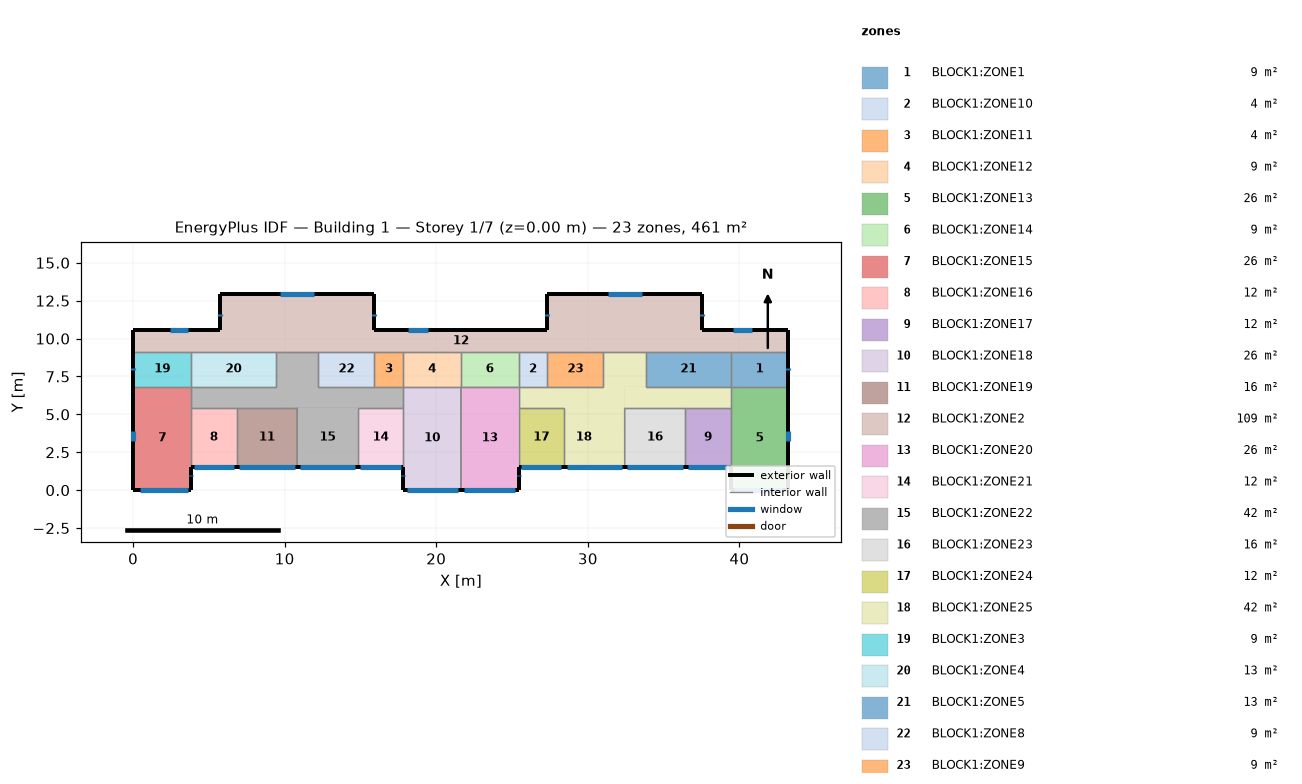
=== STOREY PLAN SPEC (per zone: floor XY polygon, exterior-wall plan segments, windows/doors) ===
zone 1: BLOCK1:ZONE1  (8.7 m²)
  floor: (43.23, 6.83) (39.43, 6.83) (39.43, 9.14) (43.23, 9.14)
  exterior wall: (43.23, 6.83) – (43.23, 9.14)  [2.3 m]
    window: (43.23, 7.91) – (43.23, 8.06)  [0.2 m²]
  interior walls: 3
zone 2: BLOCK1:ZONE10  (4.4 m²)
  floor: (27.33, 6.83) (25.43, 6.83) (25.43, 9.14) (27.33, 9.14)
  interior walls: 4
zone 3: BLOCK1:ZONE11  (4.4 m²)
  floor: (17.83, 6.83) (15.93, 6.83) (15.93, 9.14) (17.83, 9.14)
  interior walls: 4
zone 4: BLOCK1:ZONE12  (8.7 m²)
  floor: (21.63, 6.83) (17.83, 6.83) (17.83, 9.14) (21.63, 9.14)
  interior walls: 4
zone 5: BLOCK1:ZONE13  (25.8 m²)
  floor: (43.23, 0.03) (39.43, 0.03) (39.43, 6.83) (43.23, 6.83)
  exterior wall: (43.23, 0.03) – (43.23, 6.83)  [6.8 m]
    window: (43.23, 3.25) – (43.23, 3.88)  [0.9 m²]
  exterior wall: (39.43, 1.53) – (39.43, 0.03)  [1.5 m]
    window: (39.43, 0.98) – (39.43, 0.93)  [0.1 m²]
  exterior wall: (39.43, 0.03) – (43.23, 0.03)  [3.8 m]
    window: (39.66, 0.03) – (42.80, 0.03)  [5.1 m²]
  interior walls: 3
zone 6: BLOCK1:ZONE14  (8.8 m²)
  floor: (25.43, 6.83) (21.63, 6.83) (21.63, 9.14) (25.43, 9.14)
  interior walls: 4
zone 7: BLOCK1:ZONE15  (25.8 m²)
  floor: (3.82, 0.03) (0.03, 0.03) (0.03, 6.83) (3.82, 6.83)
  exterior wall: (0.03, 6.83) – (0.03, 0.03)  [6.8 m]
    window: (0.03, 3.88) – (0.03, 3.25)  [0.9 m²]
  exterior wall: (0.03, 0.03) – (3.82, 0.03)  [3.8 m]
    window: (0.46, 0.03) – (3.60, 0.03)  [5.1 m²]
  exterior wall: (3.82, 0.03) – (3.82, 1.53)  [1.5 m]
    window: (3.82, 0.93) – (3.82, 0.98)  [0.1 m²]
  interior walls: 3
zone 8: BLOCK1:ZONE16  (11.7 m²)
  floor: (6.83, 1.53) (3.82, 1.53) (3.82, 5.43) (6.83, 5.43)
  exterior wall: (3.82, 1.53) – (6.83, 1.53)  [3.0 m]
    window: (3.99, 1.53) – (6.66, 1.53)  [4.4 m²]
  interior walls: 3
zone 9: BLOCK1:ZONE17  (11.7 m²)
  floor: (39.43, 1.53) (36.43, 1.53) (36.43, 5.43) (39.43, 5.43)
  exterior wall: (36.43, 1.53) – (39.43, 1.53)  [3.0 m]
    window: (36.60, 1.53) – (39.26, 1.53)  [4.4 m²]
  interior walls: 3
zone 10: BLOCK1:ZONE18  (25.8 m²)
  floor: (21.63, 0.03) (17.83, 0.03) (17.83, 6.83) (21.63, 6.83)
  exterior wall: (17.83, 1.53) – (17.83, 0.03)  [1.5 m]
    window: (17.83, 0.98) – (17.83, 0.93)  [0.1 m²]
  exterior wall: (17.83, 0.03) – (21.63, 0.03)  [3.8 m]
    window: (18.06, 0.03) – (21.46, 0.03)  [5.5 m²]
  interior walls: 4
zone 11: BLOCK1:ZONE19  (15.6 m²)
  floor: (10.83, 1.53) (6.83, 1.53) (6.83, 5.43) (10.83, 5.43)
  exterior wall: (6.83, 1.53) – (10.83, 1.53)  [4.0 m]
    window: (7.00, 1.53) – (10.66, 1.53)  [5.9 m²]
  interior walls: 3
zone 12: BLOCK1:ZONE2  (109.4 m²)
  floor: (37.53, 10.54) (27.33, 10.54) (27.33, 12.94) (37.53, 12.94)
  floor: (15.93, 10.54) (5.73, 10.54) (5.73, 12.94) (15.93, 12.94)
  floor: (43.23, 9.14) (0.03, 9.14) (0.03, 10.54) (43.23, 10.54)
  exterior wall: (43.23, 9.14) – (43.23, 10.54)  [1.4 m]
  exterior wall: (43.23, 10.54) – (37.53, 10.54)  [5.7 m]
    window: (40.82, 10.54) – (39.60, 10.54)  [1.7 m²]
  exterior wall: (37.53, 10.54) – (37.53, 12.94)  [2.4 m]
    window: (37.53, 11.49) – (37.53, 11.64)  [0.2 m²]
  exterior wall: (37.53, 12.94) – (27.33, 12.94)  [10.2 m]
    window: (33.54, 12.94) – (31.31, 12.94)  [3.2 m²]
  exterior wall: (27.33, 12.94) – (27.33, 10.54)  [2.4 m]
    window: (27.33, 11.64) – (27.33, 11.49)  [0.2 m²]
  exterior wall: (27.33, 10.54) – (15.93, 10.54)  [11.4 m]
    window: (19.43, 10.54) – (18.13, 10.54)  [1.8 m²]
  exterior wall: (15.93, 10.54) – (15.93, 12.94)  [2.4 m]
    window: (15.93, 11.49) – (15.93, 11.64)  [0.2 m²]
  exterior wall: (15.93, 12.94) – (5.73, 12.94)  [10.2 m]
    window: (11.94, 12.94) – (9.71, 12.94)  [3.2 m²]
  exterior wall: (5.73, 12.94) – (5.73, 10.54)  [2.4 m]
    window: (5.73, 11.64) – (5.73, 11.49)  [0.2 m²]
  exterior wall: (5.73, 10.54) – (0.03, 10.54)  [5.7 m]
    window: (3.65, 10.54) – (2.43, 10.54)  [1.7 m²]
  exterior wall: (0.03, 10.54) – (0.03, 9.14)  [1.4 m]
  interior walls: 12
zone 13: BLOCK1:ZONE20  (25.8 m²)
  floor: (25.43, 0.03) (21.63, 0.03) (21.63, 6.83) (25.43, 6.83)
  exterior wall: (21.63, 0.03) – (25.43, 0.03)  [3.8 m]
    window: (21.80, 0.03) – (25.20, 0.03)  [5.5 m²]
  exterior wall: (25.43, 0.03) – (25.43, 1.53)  [1.5 m]
    window: (25.43, 0.93) – (25.43, 0.98)  [0.1 m²]
  interior walls: 4
zone 14: BLOCK1:ZONE21  (11.7 m²)
  floor: (17.83, 1.53) (14.83, 1.53) (14.83, 5.43) (17.83, 5.43)
  exterior wall: (14.83, 1.53) – (17.83, 1.53)  [3.0 m]
    window: (15.00, 1.53) – (17.66, 1.53)  [4.4 m²]
  interior walls: 3
zone 15: BLOCK1:ZONE22  (41.7 m²)
  floor: (9.43, 5.43) (3.82, 5.43) (3.82, 6.83) (9.43, 6.83)
  floor: (12.23, 6.83) (9.43, 6.83) (9.43, 9.14) (12.23, 9.14)
  floor: (17.83, 5.43) (14.83, 5.43) (14.83, 6.83) (17.83, 6.83)
  floor: (14.83, 1.53) (10.83, 1.53) (10.83, 5.43) (14.83, 5.43)
  floor: (14.83, 5.43) (9.43, 5.43) (9.43, 6.83) (14.83, 6.83)
  exterior wall: (10.83, 1.53) – (14.83, 1.53)  [4.0 m]
    window: (11.00, 1.53) – (14.66, 1.53)  [5.9 m²]
  interior walls: 13
zone 16: BLOCK1:ZONE23  (15.6 m²)
  floor: (36.43, 1.53) (32.43, 1.53) (32.43, 5.43) (36.43, 5.43)
  exterior wall: (32.43, 1.53) – (36.43, 1.53)  [4.0 m]
    window: (32.60, 1.53) – (36.26, 1.53)  [5.9 m²]
  interior walls: 3
zone 17: BLOCK1:ZONE24  (11.7 m²)
  floor: (28.43, 1.53) (25.43, 1.53) (25.43, 5.43) (28.43, 5.43)
  exterior wall: (25.43, 1.53) – (28.43, 1.53)  [3.0 m]
    window: (25.60, 1.53) – (28.26, 1.53)  [4.4 m²]
  interior walls: 3
zone 18: BLOCK1:ZONE25  (41.6 m²)
  floor: (31.03, 1.53) (28.43, 1.53) (28.43, 5.43) (31.03, 5.43)
  floor: (31.03, 5.43) (25.43, 5.43) (25.43, 6.83) (31.03, 6.83)
  floor: (33.83, 6.83) (31.03, 6.83) (31.03, 9.14) (33.83, 9.14)
  floor: (39.43, 5.43) (32.43, 5.43) (32.43, 6.83) (39.43, 6.83)
  floor: (32.43, 1.53) (31.03, 1.53) (31.03, 6.83) (32.43, 6.83)
  exterior wall: (28.43, 1.53) – (32.43, 1.53)  [4.0 m]
    window: (28.60, 1.53) – (32.26, 1.53)  [5.9 m²]
  interior walls: 13
zone 19: BLOCK1:ZONE3  (8.8 m²)
  floor: (3.82, 6.83) (0.03, 6.83) (0.03, 9.14) (3.82, 9.14)
  exterior wall: (0.03, 9.14) – (0.03, 6.83)  [2.3 m]
    window: (0.03, 8.06) – (0.03, 7.91)  [0.2 m²]
  interior walls: 3
zone 20: BLOCK1:ZONE4  (12.9 m²)
  floor: (9.43, 6.83) (3.82, 6.83) (3.82, 9.14) (9.43, 9.14)
  interior walls: 4
zone 21: BLOCK1:ZONE5  (12.9 m²)
  floor: (39.43, 6.83) (33.83, 6.83) (33.83, 9.14) (39.43, 9.14)
  interior walls: 4
zone 22: BLOCK1:ZONE8  (8.5 m²)
  floor: (15.93, 6.83) (12.23, 6.83) (12.23, 9.14) (15.93, 9.14)
  interior walls: 4
zone 23: BLOCK1:ZONE9  (8.5 m²)
  floor: (31.03, 6.83) (27.33, 6.83) (27.33, 9.14) (31.03, 9.14)
  interior walls: 4

=== DERIVED (storey summary) ===
Building: Building 1
Storey: 1 of 7  (floor level z = 0.00 m)
Storey gross floor area: 460.6 m²
Zones on this storey: 23
  - BLOCK1:ZONE1: floor 8.7 m²; exterior wall 2.3 m (7.6 m²); 1 window(s) 0.2 m²; WWR 2.9%
  - BLOCK1:ZONE10: floor 4.4 m²
  - BLOCK1:ZONE11: floor 4.4 m²
  - BLOCK1:ZONE12: floor 8.7 m²
  - BLOCK1:ZONE13: floor 25.8 m²; exterior wall 12.1 m (39.9 m²); 3 window(s) 6.1 m²; WWR 15.2%
  - BLOCK1:ZONE14: floor 8.8 m²
  - BLOCK1:ZONE15: floor 25.8 m²; exterior wall 12.1 m (39.9 m²); 3 window(s) 6.1 m²; WWR 15.2%
  - BLOCK1:ZONE16: floor 11.7 m²; exterior wall 3.0 m (9.9 m²); 1 window(s) 4.4 m²; WWR 44.0%
  - BLOCK1:ZONE17: floor 11.7 m²; exterior wall 3.0 m (9.9 m²); 1 window(s) 4.4 m²; WWR 44.0%
  - BLOCK1:ZONE18: floor 25.8 m²; exterior wall 5.3 m (17.5 m²); 2 window(s) 5.6 m²; WWR 31.9%
  - BLOCK1:ZONE19: floor 15.6 m²; exterior wall 4.0 m (13.2 m²); 1 window(s) 5.9 m²; WWR 44.9%
  - BLOCK1:ZONE2: floor 109.4 m²; exterior wall 55.6 m (183.5 m²); 9 window(s) 12.5 m²; WWR 6.8%
  - BLOCK1:ZONE20: floor 25.8 m²; exterior wall 5.3 m (17.5 m²); 2 window(s) 5.6 m²; WWR 31.9%
  - BLOCK1:ZONE21: floor 11.7 m²; exterior wall 3.0 m (9.9 m²); 1 window(s) 4.4 m²; WWR 44.0%
  - BLOCK1:ZONE22: floor 41.7 m²; exterior wall 4.0 m (13.2 m²); 1 window(s) 5.9 m²; WWR 44.9%
  - BLOCK1:ZONE23: floor 15.6 m²; exterior wall 4.0 m (13.2 m²); 1 window(s) 5.9 m²; WWR 44.9%
  - BLOCK1:ZONE24: floor 11.7 m²; exterior wall 3.0 m (9.9 m²); 1 window(s) 4.4 m²; WWR 44.0%
  - BLOCK1:ZONE25: floor 41.6 m²; exterior wall 4.0 m (13.2 m²); 1 window(s) 5.9 m²; WWR 44.9%
  - BLOCK1:ZONE3: floor 8.8 m²; exterior wall 2.3 m (7.6 m²); 1 window(s) 0.2 m²; WWR 2.9%
  - BLOCK1:ZONE4: floor 12.9 m²
  - BLOCK1:ZONE5: floor 12.9 m²
  - BLOCK1:ZONE8: floor 8.5 m²
  - BLOCK1:ZONE9: floor 8.5 m²
Zone adjacency (shared interzone walls):
  - BLOCK1:ZONE1 ↔ BLOCK1:ZONE13
  - BLOCK1:ZONE1 ↔ BLOCK1:ZONE2
  - BLOCK1:ZONE1 ↔ BLOCK1:ZONE5
  - BLOCK1:ZONE10 ↔ BLOCK1:ZONE14
  - BLOCK1:ZONE10 ↔ BLOCK1:ZONE2
  - BLOCK1:ZONE10 ↔ BLOCK1:ZONE25
  - BLOCK1:ZONE10 ↔ BLOCK1:ZONE9
  - BLOCK1:ZONE11 ↔ BLOCK1:ZONE12
  - BLOCK1:ZONE11 ↔ BLOCK1:ZONE2
  - BLOCK1:ZONE11 ↔ BLOCK1:ZONE22
  - BLOCK1:ZONE11 ↔ BLOCK1:ZONE8
  - BLOCK1:ZONE12 ↔ BLOCK1:ZONE14
  - BLOCK1:ZONE12 ↔ BLOCK1:ZONE18
  - BLOCK1:ZONE12 ↔ BLOCK1:ZONE2
  - BLOCK1:ZONE13 ↔ BLOCK1:ZONE17
  - BLOCK1:ZONE13 ↔ BLOCK1:ZONE25
  - BLOCK1:ZONE14 ↔ BLOCK1:ZONE2
  - BLOCK1:ZONE14 ↔ BLOCK1:ZONE20
  - BLOCK1:ZONE15 ↔ BLOCK1:ZONE16
  - BLOCK1:ZONE15 ↔ BLOCK1:ZONE22
  - BLOCK1:ZONE15 ↔ BLOCK1:ZONE3
  - BLOCK1:ZONE16 ↔ BLOCK1:ZONE19
  - BLOCK1:ZONE16 ↔ BLOCK1:ZONE22
  - BLOCK1:ZONE17 ↔ BLOCK1:ZONE23
  - BLOCK1:ZONE17 ↔ BLOCK1:ZONE25
  - BLOCK1:ZONE18 ↔ BLOCK1:ZONE20
  - BLOCK1:ZONE18 ↔ BLOCK1:ZONE21
  - BLOCK1:ZONE18 ↔ BLOCK1:ZONE22
  - BLOCK1:ZONE19 ↔ BLOCK1:ZONE22
  - BLOCK1:ZONE2 ↔ BLOCK1:ZONE22
  - BLOCK1:ZONE2 ↔ BLOCK1:ZONE25
  - BLOCK1:ZONE2 ↔ BLOCK1:ZONE3
  - BLOCK1:ZONE2 ↔ BLOCK1:ZONE4
  - BLOCK1:ZONE2 ↔ BLOCK1:ZONE5
  - BLOCK1:ZONE2 ↔ BLOCK1:ZONE8
  - BLOCK1:ZONE2 ↔ BLOCK1:ZONE9
  - BLOCK1:ZONE20 ↔ BLOCK1:ZONE24
  - BLOCK1:ZONE20 ↔ BLOCK1:ZONE25
  - BLOCK1:ZONE21 ↔ BLOCK1:ZONE22
  - BLOCK1:ZONE22 ↔ BLOCK1:ZONE4
  - BLOCK1:ZONE22 ↔ BLOCK1:ZONE8
  - BLOCK1:ZONE23 ↔ BLOCK1:ZONE25
  - BLOCK1:ZONE24 ↔ BLOCK1:ZONE25
  - BLOCK1:ZONE25 ↔ BLOCK1:ZONE5
  - BLOCK1:ZONE25 ↔ BLOCK1:ZONE9
  - BLOCK1:ZONE3 ↔ BLOCK1:ZONE4